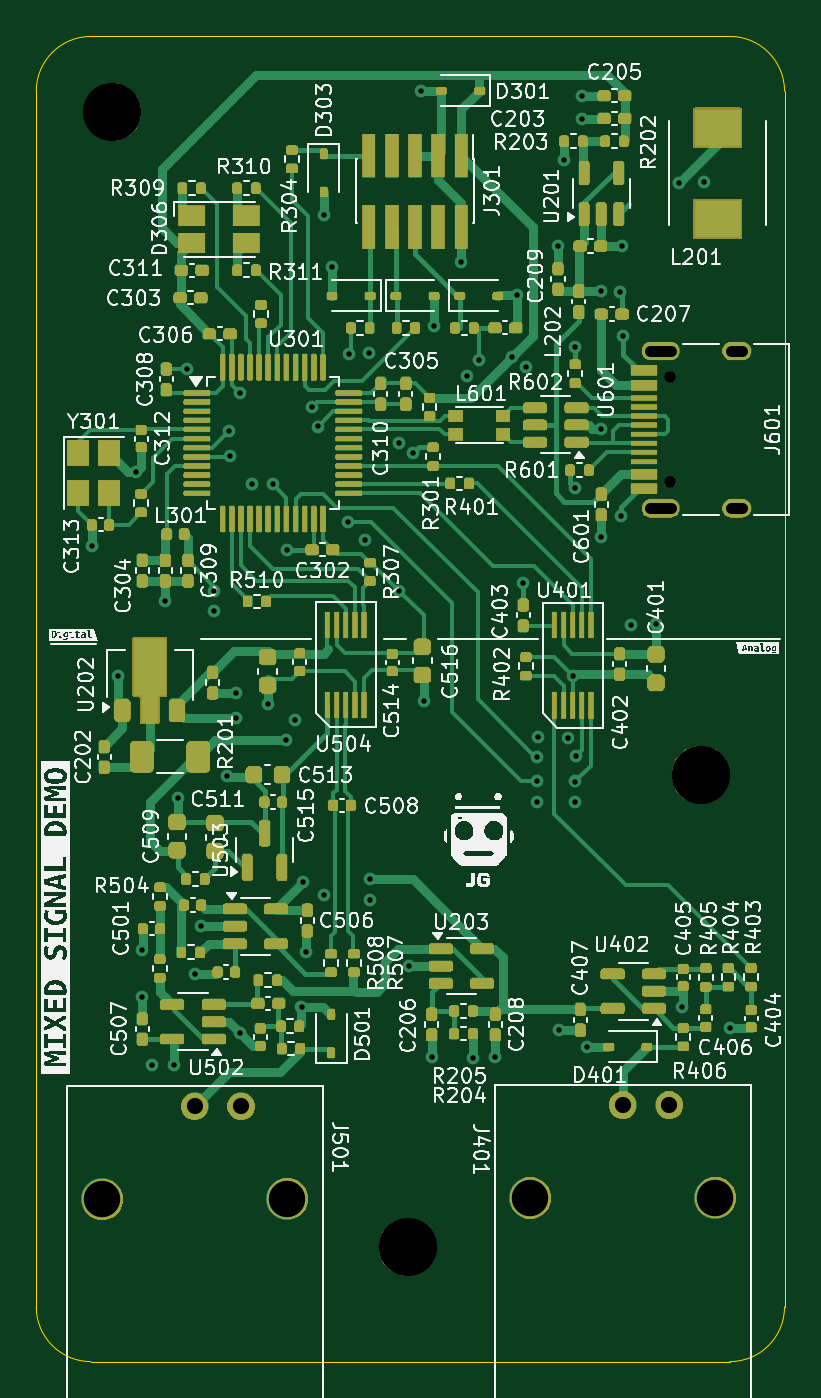
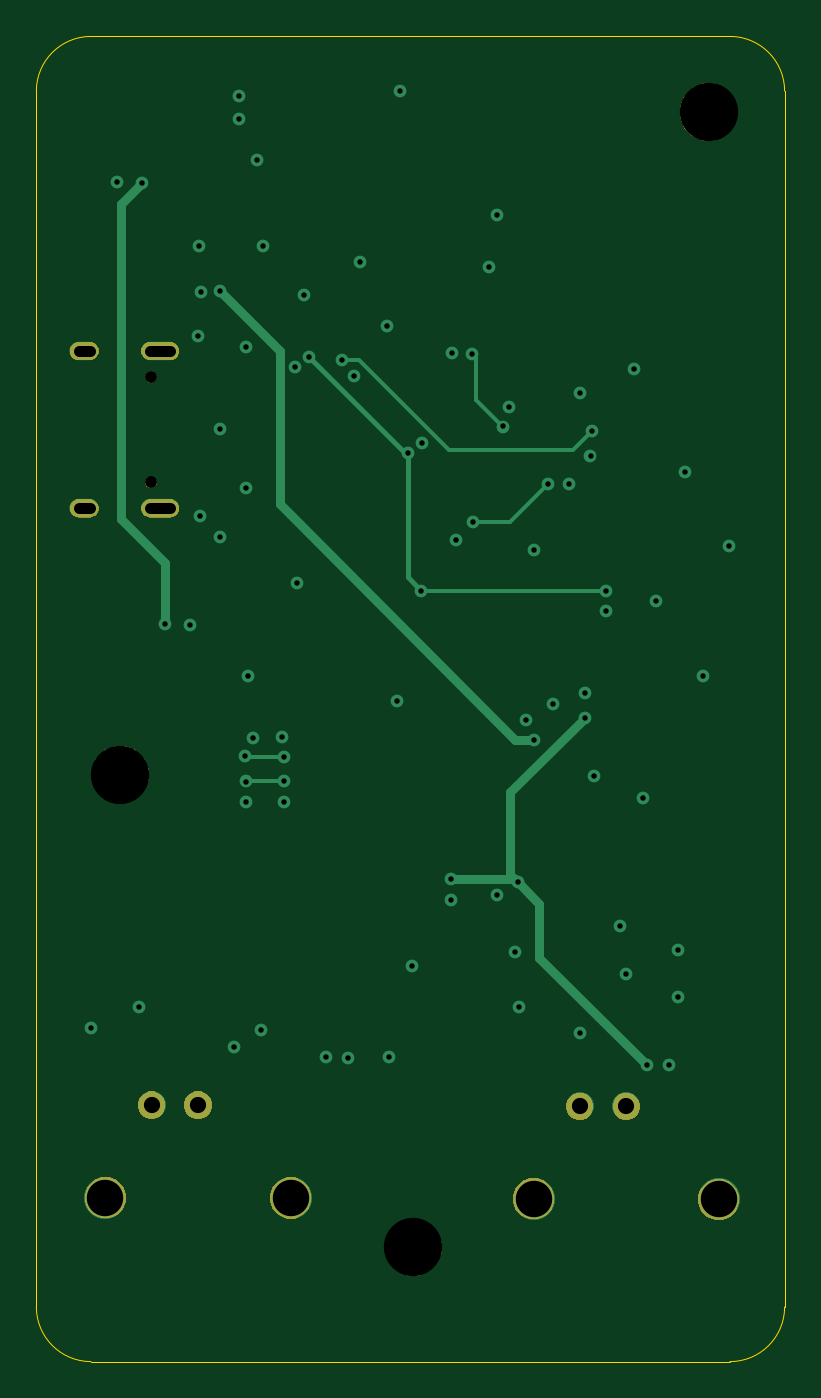
Circuit board: 8 layer files. Board 41.0 x 72.7 mm.
- bottom_copper: mixed_signal-B_Cu.gbl (5794 bytes)
- bottom_mask: mixed_signal-B_Mask.gbs (8342 bytes)
- bottom_silk: mixed_signal-B_Silkscreen.gbo (471 bytes)
- outline: mixed_signal-Edge_Cuts.gm1 (1005 bytes)
- top_copper: mixed_signal-F_Cu.gtl (61539 bytes)
- top_mask: mixed_signal-F_Mask.gts (176024 bytes)
- top_silk: mixed_signal-F_Silkscreen.gto (262519 bytes)
- drill: mixed_signal.drl (2515 bytes)

=== bottom_copper: mixed_signal-B_Cu.gbl ===
%TF.GenerationSoftware,KiCad,Pcbnew,9.0.0*%
%TF.CreationDate,2025-02-24T12:48:06+01:00*%
%TF.ProjectId,mixed_signal,6d697865-645f-4736-9967-6e616c2e6b69,rev?*%
%TF.SameCoordinates,Original*%
%TF.FileFunction,Copper,L4,Bot*%
%TF.FilePolarity,Positive*%
%FSLAX45Y45*%
G04 Gerber Fmt 4.5, Leading zero omitted, Abs format (unit mm)*
G04 Created by KiCad (PCBNEW 9.0.0) date 2025-02-24 12:48:06*
%MOMM*%
%LPD*%
G01*
G04 APERTURE LIST*
%TA.AperFunction,ComponentPad*%
%ADD10C,2.300000*%
%TD*%
%TA.AperFunction,ComponentPad*%
%ADD11C,1.524000*%
%TD*%
%TA.AperFunction,ComponentPad*%
%ADD12O,2.100000X1.000000*%
%TD*%
%TA.AperFunction,ComponentPad*%
%ADD13O,1.600000X1.000000*%
%TD*%
%TA.AperFunction,ViaPad*%
%ADD14C,0.700000*%
%TD*%
%TA.AperFunction,Conductor*%
%ADD15C,0.500000*%
%TD*%
%TA.AperFunction,Conductor*%
%ADD16C,0.200000*%
%TD*%
%TA.AperFunction,Conductor*%
%ADD17C,0.300000*%
%TD*%
G04 APERTURE END LIST*
D10*
%TO.P,J401,*%
%TO.N,*%
X15896000Y-9988000D03*
X14880000Y-9990000D03*
D11*
%TO.P,J401,1,In*%
%TO.N,GND*%
X15642000Y-9480000D03*
%TO.P,J401,2,Ext*%
%TO.N,/DAC/OUT*%
X15388000Y-9480000D03*
%TD*%
D10*
%TO.P,J501,*%
%TO.N,*%
X13547500Y-9995000D03*
X12531500Y-9997000D03*
D11*
%TO.P,J501,1,In*%
%TO.N,GND*%
X13293500Y-9487000D03*
%TO.P,J501,2,Ext*%
%TO.N,/ADC/IN*%
X13039500Y-9487000D03*
%TD*%
D12*
%TO.P,J601,S1,SHIELD*%
%TO.N,unconnected-(J601-SHIELD-PadS1)_1*%
X15594500Y-6207000D03*
D13*
%TO.N,unconnected-(J601-SHIELD-PadS1)*%
X16012500Y-6207000D03*
D12*
%TO.N,unconnected-(J601-SHIELD-PadS1)_3*%
X15594500Y-5343000D03*
D13*
%TO.N,unconnected-(J601-SHIELD-PadS1)_2*%
X16012500Y-5343000D03*
%TD*%
D14*
%TO.N,+5V*%
X13542500Y-7477500D03*
X15270000Y-5015000D03*
%TO.N,GND*%
X14687500Y-9217500D03*
X13290000Y-5575000D03*
X15040000Y-9070000D03*
X13975000Y-6380000D03*
X13042500Y-8760000D03*
X15165500Y-4070000D03*
X13680000Y-5652500D03*
X14501500Y-4856000D03*
X13750000Y-8327500D03*
X13071250Y-8498750D03*
X15112500Y-7127500D03*
X15432500Y-6845000D03*
X14854905Y-5432577D03*
X14295000Y-7261000D03*
X13547500Y-6432500D03*
X15125000Y-5322500D03*
X14925000Y-7462500D03*
X12620000Y-7125000D03*
X15710000Y-8940000D03*
X15127500Y-6097500D03*
X12752500Y-8887500D03*
X12473750Y-6413750D03*
X14917500Y-7815000D03*
X14567500Y-9220000D03*
X15190000Y-9160000D03*
X15372500Y-5020000D03*
X13794000Y-4881000D03*
X14160095Y-5848673D03*
X14212500Y-8715000D03*
X13267500Y-7217500D03*
X15377500Y-6247500D03*
X13997500Y-5352500D03*
X13647500Y-8640000D03*
X15087500Y-7465000D03*
X15125000Y-7817500D03*
X12947500Y-7797500D03*
X14281500Y-3916000D03*
X12997500Y-5442500D03*
X15266240Y-5769526D03*
X12802500Y-9262500D03*
X12877250Y-6716250D03*
X13625000Y-8940000D03*
X14842500Y-6615000D03*
X14807500Y-5033500D03*
X14000000Y-8355000D03*
X15383000Y-4767500D03*
X12752500Y-8627500D03*
X13290000Y-9085000D03*
X15387500Y-5262500D03*
X13746500Y-4598500D03*
X15065500Y-4296375D03*
X13352500Y-6075000D03*
X14351500Y-5208500D03*
X15030000Y-4768000D03*
X13590000Y-7367500D03*
X15977500Y-9055000D03*
X13147500Y-6767500D03*
X13235000Y-5917500D03*
X15832500Y-4417500D03*
X12718750Y-6006250D03*
X14342500Y-9217500D03*
X14532500Y-5480000D03*
X13215000Y-7677500D03*
X13442500Y-7282500D03*
X15270000Y-6365000D03*
X15165500Y-3942500D03*
%TO.N,+3.3VA*%
X12925000Y-9262500D03*
X13635000Y-8257500D03*
X14000000Y-8242500D03*
X13265000Y-7355000D03*
%TO.N,/MICRO/NRST*%
X14600000Y-5392500D03*
X13227500Y-5782500D03*
%TO.N,+3V3*%
X14777500Y-5377500D03*
X14162500Y-6657500D03*
X13147500Y-6657500D03*
X15570000Y-6840000D03*
X14237500Y-5903750D03*
X15695000Y-4422500D03*
%TO.N,/MICRO/SWDIO*%
X13715000Y-5757500D03*
X13887500Y-5357500D03*
%TO.N,/DAC/DAC_NCLR*%
X13877500Y-6280000D03*
X14915000Y-7700000D03*
X13470000Y-6075000D03*
X15125000Y-7705000D03*
%TO.N,/DAC/DAC_NLDAC*%
X15130000Y-7565000D03*
X14915000Y-7570000D03*
%TD*%
D15*
%TO.N,+5V*%
X14939905Y-5345095D02*
X15270000Y-5015000D01*
X13542500Y-7477500D02*
X13647500Y-7477500D01*
X14939905Y-6185095D02*
X14939905Y-5345095D01*
X13647500Y-7477500D02*
X14939905Y-6185095D01*
%TO.N,+3.3VA*%
X13515000Y-8377500D02*
X13515000Y-8672500D01*
X14000000Y-8242500D02*
X13650000Y-8242500D01*
X13675000Y-7765000D02*
X13265000Y-7355000D01*
X13675000Y-8217500D02*
X13675000Y-7765000D01*
X13515000Y-8672500D02*
X12925000Y-9262500D01*
X13635000Y-8257500D02*
X13515000Y-8377500D01*
X13650000Y-8242500D02*
X13635000Y-8257500D01*
X13635000Y-8257500D02*
X13675000Y-8217500D01*
D16*
%TO.N,/MICRO/NRST*%
X13330000Y-5885000D02*
X14010000Y-5885000D01*
X14010000Y-5885000D02*
X14502500Y-5392500D01*
X13227500Y-5782500D02*
X13330000Y-5885000D01*
X14502500Y-5392500D02*
X14600000Y-5392500D01*
D17*
%TO.N,+3V3*%
X14251250Y-5903750D02*
X14237500Y-5903750D01*
D15*
X15570000Y-6840000D02*
X15570000Y-6507500D01*
X15810000Y-6267500D02*
X15810000Y-4537500D01*
D17*
X14237500Y-6582500D02*
X14162500Y-6657500D01*
X14237500Y-5903750D02*
X14237500Y-6582500D01*
D16*
X14162500Y-6657500D02*
X13147500Y-6657500D01*
D17*
X14777500Y-5377500D02*
X14251250Y-5903750D01*
D15*
X15570000Y-6507500D02*
X15810000Y-6267500D01*
X15810000Y-4537500D02*
X15695000Y-4422500D01*
D16*
%TO.N,/MICRO/SWDIO*%
X13715000Y-5757500D02*
X13862500Y-5610000D01*
X13862500Y-5610000D02*
X13862500Y-5380000D01*
X13862500Y-5380000D02*
X13897500Y-5345000D01*
%TO.N,/DAC/DAC_NCLR*%
X14915000Y-7700000D02*
X15120000Y-7700000D01*
X13877500Y-6280000D02*
X13675000Y-6280000D01*
X15120000Y-7700000D02*
X15125000Y-7705000D01*
X13675000Y-6280000D02*
X13470000Y-6075000D01*
%TO.N,/DAC/DAC_NLDAC*%
X14915000Y-7570000D02*
X15125000Y-7570000D01*
X15125000Y-7570000D02*
X15130000Y-7565000D01*
%TD*%
M02*

=== bottom_mask: mixed_signal-B_Mask.gbs (8342 bytes, source omitted) ===
=== bottom_silk: mixed_signal-B_Silkscreen.gbo ===
%TF.GenerationSoftware,KiCad,Pcbnew,9.0.0*%
%TF.CreationDate,2025-02-24T12:48:06+01:00*%
%TF.ProjectId,mixed_signal,6d697865-645f-4736-9967-6e616c2e6b69,rev?*%
%TF.SameCoordinates,Original*%
%TF.FileFunction,Legend,Bot*%
%TF.FilePolarity,Positive*%
%FSLAX45Y45*%
G04 Gerber Fmt 4.5, Leading zero omitted, Abs format (unit mm)*
G04 Created by KiCad (PCBNEW 9.0.0) date 2025-02-24 12:48:06*
%MOMM*%
%LPD*%
G01*
G04 APERTURE LIST*
G04 APERTURE END LIST*
M02*

=== outline: mixed_signal-Edge_Cuts.gm1 ===
%TF.GenerationSoftware,KiCad,Pcbnew,9.0.0*%
%TF.CreationDate,2025-02-24T12:48:06+01:00*%
%TF.ProjectId,mixed_signal,6d697865-645f-4736-9967-6e616c2e6b69,rev?*%
%TF.SameCoordinates,Original*%
%TF.FileFunction,Profile,NP*%
%FSLAX45Y45*%
G04 Gerber Fmt 4.5, Leading zero omitted, Abs format (unit mm)*
G04 Created by KiCad (PCBNEW 9.0.0) date 2025-02-24 12:48:06*
%MOMM*%
%LPD*%
G01*
G04 APERTURE LIST*
%TA.AperFunction,Profile*%
%ADD10C,0.050000*%
%TD*%
G04 APERTURE END LIST*
D10*
X16275000Y-3917500D02*
X16275000Y-10587500D01*
X15975000Y-3617500D02*
G75*
G02*
X16275000Y-3917500I0J-300000D01*
G01*
X12470000Y-10887500D02*
G75*
G02*
X12170000Y-10587500I0J300000D01*
G01*
X12170000Y-3917500D02*
G75*
G02*
X12470000Y-3617500I300000J0D01*
G01*
X16275000Y-10587500D02*
G75*
G02*
X15975000Y-10887500I-300000J0D01*
G01*
X12170000Y-10587500D02*
X12170000Y-3917500D01*
X15975000Y-10887500D02*
X12470000Y-10887500D01*
X12470000Y-3617500D02*
X15975000Y-3617500D01*
M02*

=== top_copper: mixed_signal-F_Cu.gtl (61539 bytes, source omitted) ===
=== top_mask: mixed_signal-F_Mask.gts (176024 bytes, source omitted) ===
=== top_silk: mixed_signal-F_Silkscreen.gto (262519 bytes, source omitted) ===
=== drill: mixed_signal.drl ===
M48
; DRILL file {KiCad 9.0.0} date 2025-02-24T12:48:06+0100
; FORMAT={-:-/ absolute / inch / decimal}
; #@! TF.CreationDate,2025-02-24T12:48:06+01:00
; #@! TF.GenerationSoftware,Kicad,Pcbnew,9.0.0
; #@! TF.FileFunction,MixedPlating,1,4
FMAT,2
INCH
; #@! TA.AperFunction,Plated,PTH,ViaDrill
T1C0.0118
; #@! TA.AperFunction,Plated,PTH,ComponentDrill
T2C0.0236
; #@! TA.AperFunction,Plated,PTH,ComponentDrill
T3C0.0350
; #@! TA.AperFunction,Plated,PTH,ComponentDrill
T4C0.0787
; #@! TA.AperFunction,NonPlated,NPTH,ComponentDrill
T5C0.0256
; #@! TA.AperFunction,NonPlated,NPTH,ComponentDrill
T6C0.1260
%
G90
G05
T1
X4.9109Y-2.5251
X4.9685Y-2.8051
X5.0074Y-2.3647
X5.0207Y-3.3967
X5.0207Y-3.499
X5.0404Y-3.6467
X5.0698Y-2.6442
X5.0886Y-3.6467
X5.0974Y-3.0699
X5.1171Y-2.1427
X5.1348Y-3.4488
X5.1462Y-3.346
X5.1762Y-2.6211
X5.1762Y-2.6644
X5.2028Y-3.0226
X5.2077Y-2.2766
X5.2106Y-2.3297
X5.2224Y-2.8957
X5.2234Y-2.8415
X5.2323Y-2.1949
X5.2323Y-3.5768
X5.2569Y-2.3917
X5.2923Y-2.8671
X5.3031Y-2.3917
X5.3317Y-2.9439
X5.3337Y-2.5325
X5.3504Y-2.9006
X5.3642Y-3.5197
X5.3681Y-3.251
X5.373Y-3.4016
X5.3858Y-2.2254
X5.3996Y-2.2667
X5.412Y-1.8104
X5.4134Y-3.2785
X5.4307Y-1.9217
X5.4636Y-2.4724
X5.4675Y-2.1093
X5.502Y-2.5118
X5.5108Y-2.1073
X5.5118Y-3.2451
X5.5118Y-3.2894
X5.5748Y-2.3026
X5.5758Y-2.6211
X5.5955Y-3.4311
X5.6053Y-2.3243
X5.6226Y-1.5417
X5.628Y-2.8587
X5.6467Y-3.6289
X5.6502Y-2.0506
X5.7093Y-1.9118
X5.7215Y-2.1575
X5.7352Y-3.6299
X5.748Y-2.123
X5.7825Y-3.6289
X5.8179Y-2.1171
X5.8297Y-1.9817
X5.8435Y-2.6043
X5.8484Y-2.1388
X5.872Y-2.9803
X5.872Y-3.0315
X5.873Y-3.0768
X5.876Y-2.938
X5.9173Y-1.8772
X5.9213Y-3.5709
X5.9313Y-1.6915
X5.94Y-2.939
X5.9498Y-2.8061
X5.9547Y-2.0955
X5.9547Y-3.0335
X5.9547Y-3.0778
X5.9557Y-2.4006
X5.9567Y-2.9783
X5.9707Y-1.5522
X5.9707Y-1.6024
X5.9803Y-3.6063
X6.0103Y-2.2715
X6.0118Y-1.9744
X6.0118Y-2.5059
X6.0522Y-1.9764
X6.0541Y-2.4596
X6.0563Y-1.877
X6.0581Y-2.0719
X6.0758Y-2.6949
X6.1299Y-2.6929
X6.1791Y-1.7411
X6.185Y-3.5197
X6.2333Y-1.7392
X6.2904Y-3.565
T3
X5.1337Y-3.735
X5.2337Y-3.735
X6.0583Y-3.7323
X6.1583Y-3.7323
T4
X4.9337Y-3.9358
X5.3337Y-3.935
X5.8583Y-3.9331
X6.2583Y-3.9323
T5
X6.1604Y-2.1598
X6.1604Y-2.3874
T6
X4.9557Y-1.5876
X5.5935Y-4.0394
X6.2264Y-3.0187
T2
X6.1179Y-2.1035G85X6.1612Y-2.1035
G05
X6.1179Y-2.4437G85X6.1612Y-2.4437
G05
X6.2923Y-2.1035G85X6.3159Y-2.1035
G05
X6.2923Y-2.4437G85X6.3159Y-2.4437
G05
M30

